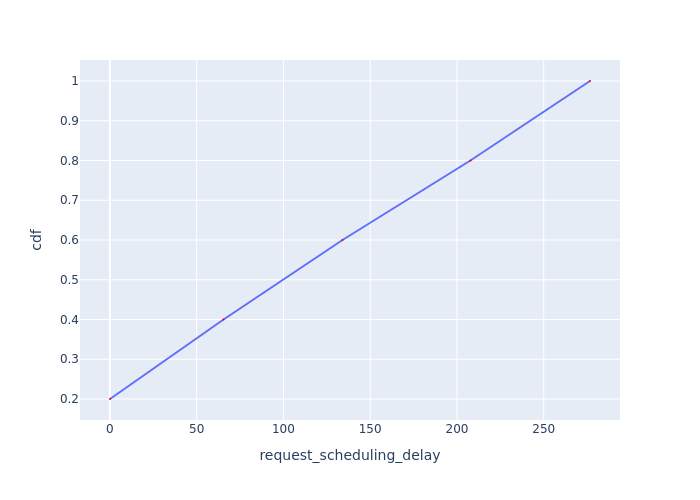

The data file committed next to this chart (first rows):
Request Id, request_scheduling_delay, cdf
0_0, 0.06522, 0.2
0_1, 65.5, 0.4
0_2, 134, 0.6
0_3, 207.8, 0.8
0_4, 276.7, 1.0
